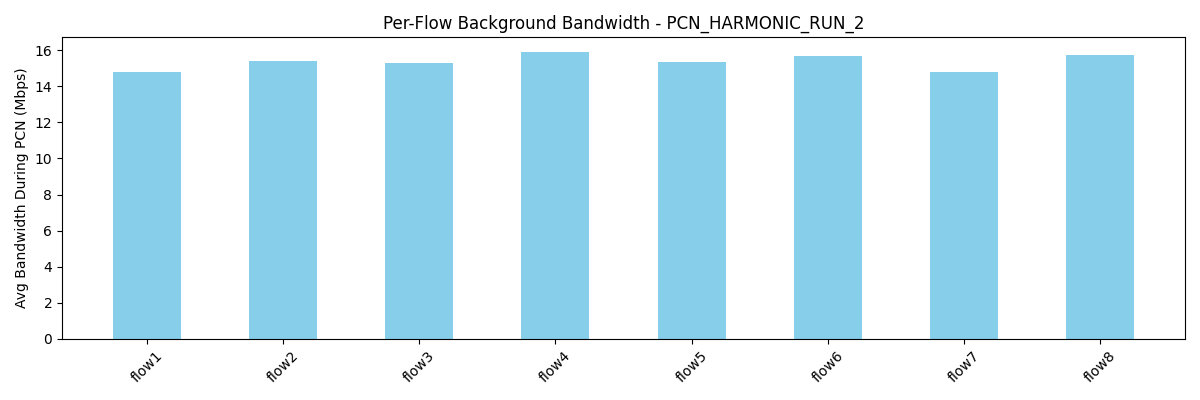

Source data for this figure (header and first rows):
flow, avg_bw_before, avg_bw_during, avg_bw_after
flow1, 21.89, 14.8, 19.07
flow2, 36.71, 15.4, 18.41
flow3, 28.21, 15.29, 24.35
flow4, 18.93, 15.92, 24.07
flow5, 22.76, 15.34, 15.82
flow6, 21.89, 15.67, 20.03
flow7, 24.83, 14.81, 16.31
flow8, 14.19, 15.71, 17.51
